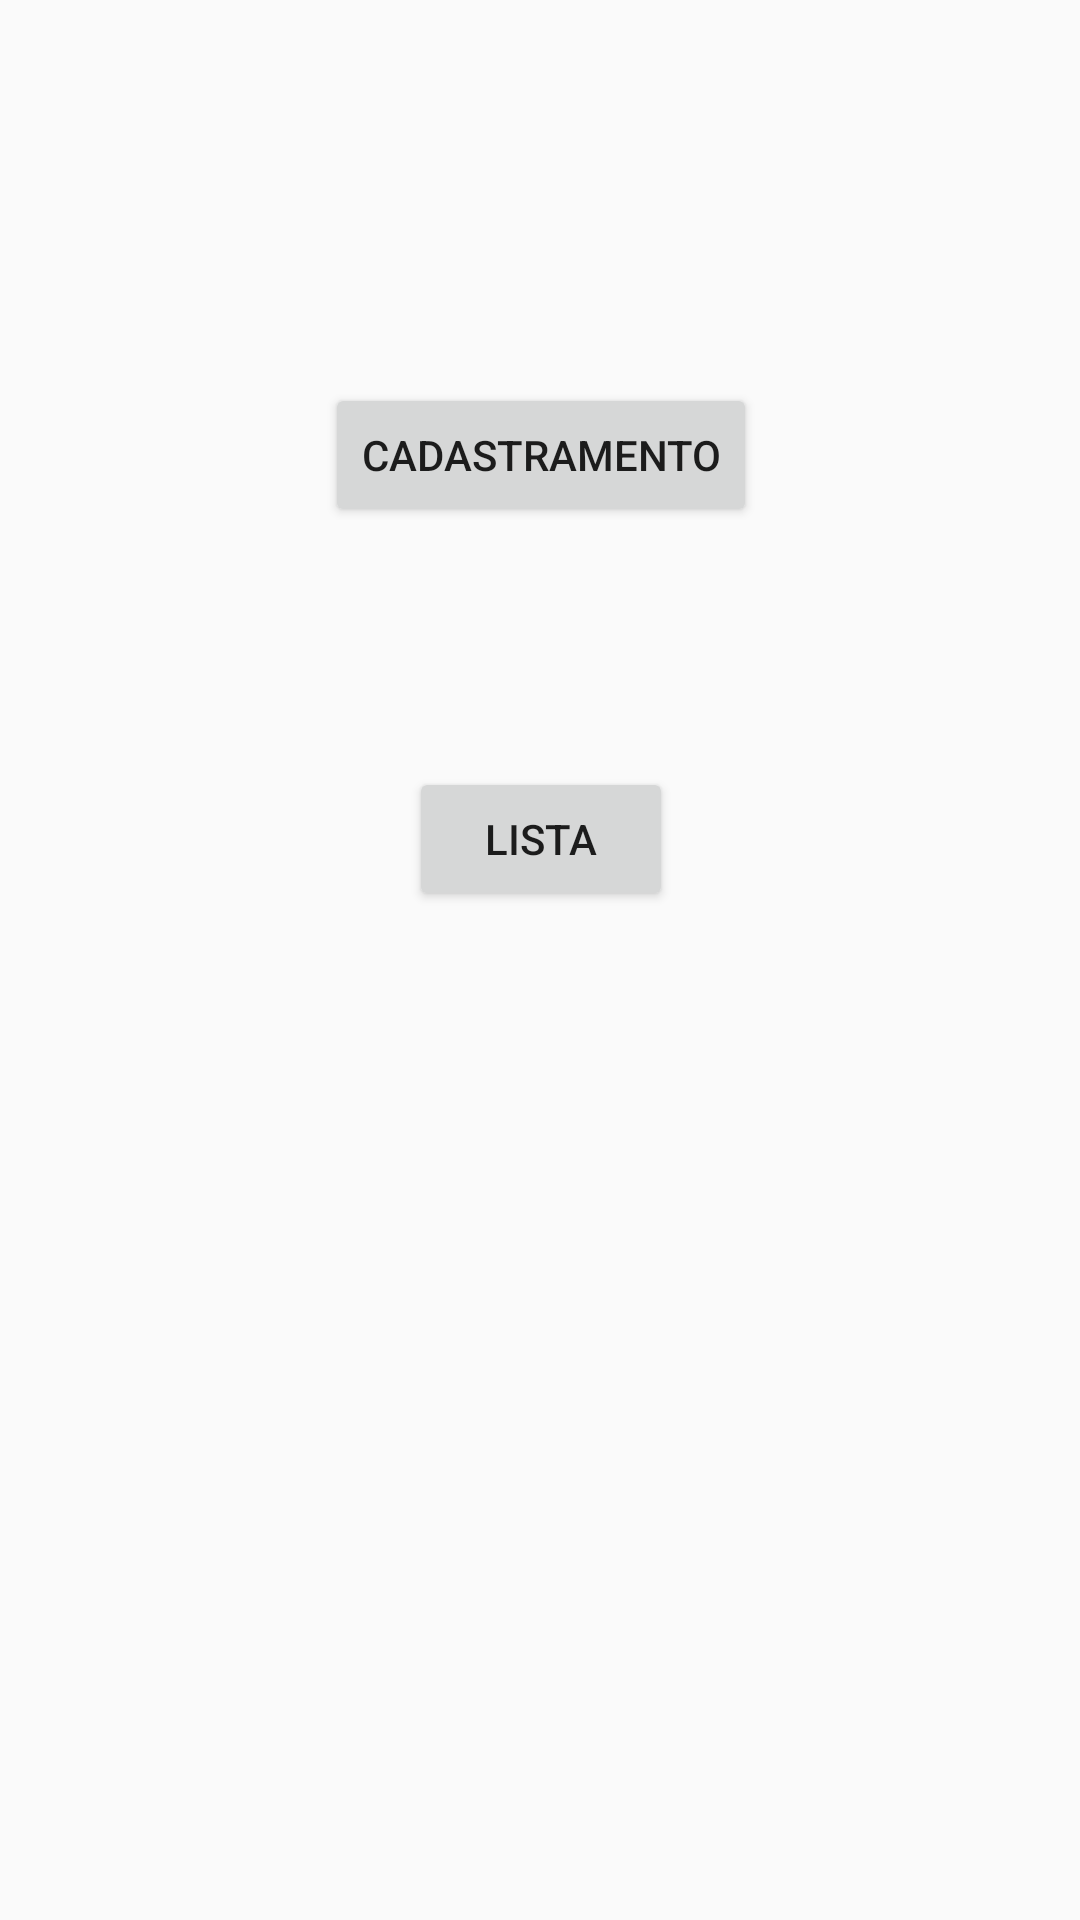

The Android layout XML behind this screen, and the referenced resources:
<!-- AndroidManifest.xml: application theme AppTheme -->
<!-- res/layout/activity_main.xml -->
<?xml version="1.0" encoding="utf-8"?>
<android.support.constraint.ConstraintLayout xmlns:android="http://schemas.android.com/apk/res/android"
    xmlns:app="http://schemas.android.com/apk/res-auto"
    xmlns:tools="http://schemas.android.com/tools"
    android:layout_width="match_parent"
    android:layout_height="match_parent"
    tools:context=".MainActivity">

    <Button
        android:id="@+id/btn_cadastro"
        android:layout_width="wrap_content"
        android:layout_height="wrap_content"
        android:layout_marginBottom="8dp"
        android:layout_marginEnd="8dp"
        android:layout_marginStart="8dp"
        android:layout_marginTop="30dp"
        android:text="@string/btnCadastro"
        app:layout_constraintBottom_toBottomOf="parent"
        app:layout_constraintEnd_toEndOf="parent"
        app:layout_constraintHorizontal_bias="0.502"
        app:layout_constraintStart_toStartOf="parent"
        app:layout_constraintTop_toTopOf="parent"
        app:layout_constraintVertical_bias="0.176"
        android:onClick="btnCadastro"/>

    <Button
        android:id="@+id/btn_Lista"
        android:layout_width="wrap_content"
        android:layout_height="wrap_content"
        android:layout_marginEnd="8dp"
        android:layout_marginStart="8dp"
        android:layout_marginTop="80dp"
        android:text="@string/btnLista"
        app:layout_constraintEnd_toEndOf="@+id/btn_cadastro"
        app:layout_constraintStart_toStartOf="@+id/btn_cadastro"
        app:layout_constraintTop_toBottomOf="@+id/btn_cadastro"
        android:onClick="btnLista"/>

</android.support.constraint.ConstraintLayout>
<!-- resources referenced by this layout -->
<resources>
  <string name="btnCadastro">Cadastramento</string>
  <string name="btnLista">Lista</string>
  <style name="AppTheme" parent="Theme.AppCompat.Light.DarkActionBar">
          
          <item name="colorPrimary">@color/colorPrimary</item>
          <item name="colorPrimaryDark">@color/colorPrimaryDark</item>
          <item name="colorAccent">@color/colorAccent</item>
  
      </style>
  <color name="colorPrimary">#3F51B5</color>
  <color name="colorPrimaryDark">#303F9F</color>
  <color name="colorAccent">#FF4081</color>
</resources>
